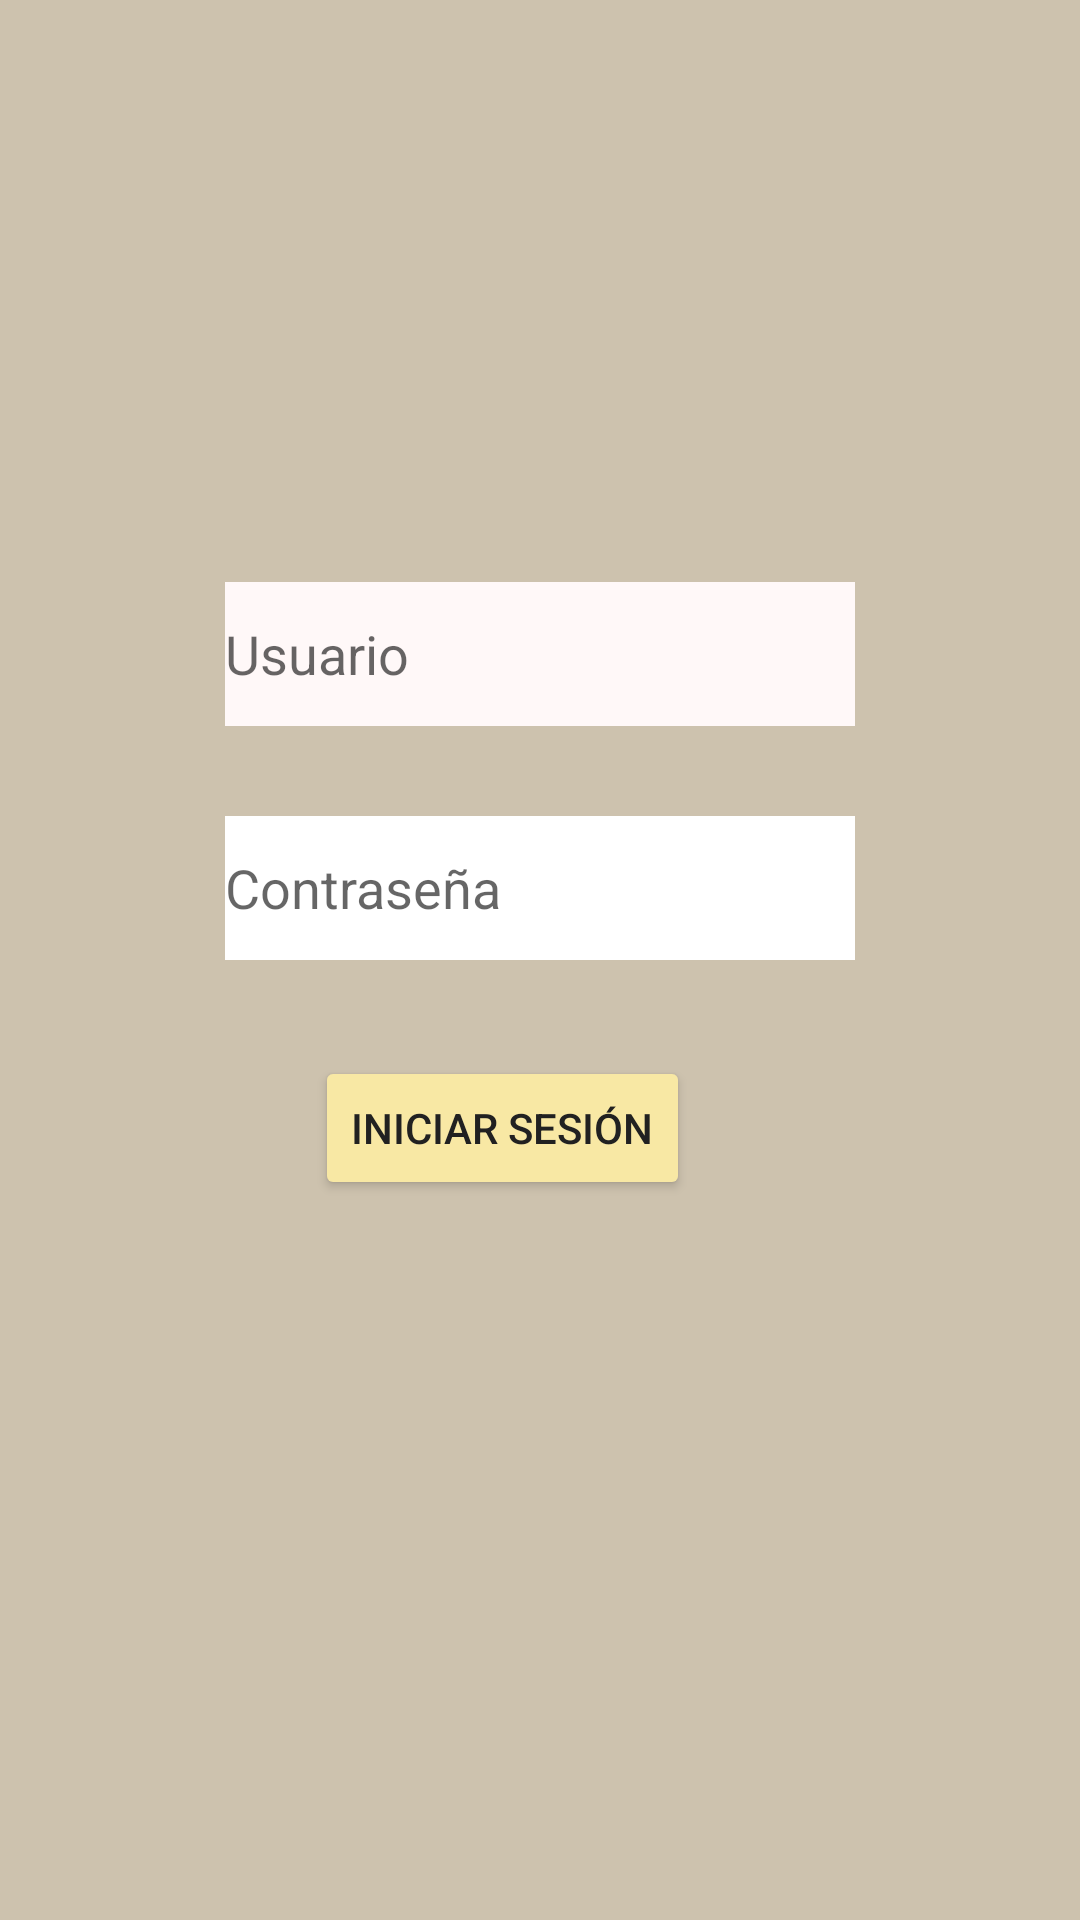

The Android layout XML behind this screen, and the referenced resources:
<!-- AndroidManifest.xml: application theme Theme.Dragonsquireapp -->
<!-- res/layout/activity_login.xml -->
<?xml version="1.0" encoding="utf-8"?>
<androidx.constraintlayout.widget.ConstraintLayout xmlns:android="http://schemas.android.com/apk/res/android"
    xmlns:app="http://schemas.android.com/apk/res-auto"
    xmlns:tools="http://schemas.android.com/tools"
    android:layout_width="match_parent"
    android:layout_height="match_parent"
    android:background="@color/background"

    tools:context=".LoginActivity">


    <EditText
        android:id="@+id/text_login_username"
        android:layout_width="wrap_content"
        android:layout_height="wrap_content"
        android:layout_marginTop="194dp"
        android:background="#FFF8F8"
        android:ems="10"
        android:hint="Usuario"
        android:inputType="textPersonName"
        android:minHeight="48dp"
        app:layout_constraintEnd_toEndOf="parent"
        app:layout_constraintStart_toStartOf="parent"
        app:layout_constraintTop_toTopOf="parent" />

    <Button
        android:id="@+id/btn_login"
        android:layout_width="wrap_content"
        android:layout_height="wrap_content"
        android:layout_marginStart="30dp"
        android:layout_marginTop="32dp"
        android:backgroundTint="@color/tan_accents"
        android:text="Iniciar Sesión"
        android:textColor="@color/primary_text"
        app:layout_constraintStart_toStartOf="@+id/text_login_password"
        app:layout_constraintTop_toBottomOf="@+id/text_login_password" />

    <EditText
        android:id="@+id/text_login_password"
        android:layout_width="wrap_content"
        android:layout_height="wrap_content"
        android:layout_marginTop="30dp"
        android:background="#FFFFFF"
        android:ems="10"
        android:hint="Contraseña"
        android:inputType="textPassword"
        android:minHeight="48dp"
        app:layout_constraintStart_toStartOf="@+id/text_login_username"
        app:layout_constraintTop_toBottomOf="@+id/text_login_username" />

</androidx.constraintlayout.widget.ConstraintLayout>
<!-- resources referenced by this layout -->
<resources>
  <color name="background">#CDC2AE</color>
  <color name="primary_text">#212121</color>
  <color name="tan_accents">#F8E8A4</color>
  <style name="Theme.Dragonsquireapp" parent="Theme.MaterialComponents.DayNight.DarkActionBar">
          
          <item name="colorPrimary">@color/purple_500</item>
          <item name="colorPrimaryVariant">@color/purple_700</item>
          <item name="colorOnPrimary">@color/white</item>
          
          <item name="colorSecondary">@color/teal_200</item>
          <item name="colorSecondaryVariant">@color/teal_700</item>
          <item name="colorOnSecondary">@color/black</item>
          
          <item name="android:statusBarColor">?attr/colorPrimaryVariant</item>
          
      </style>
  <color name="purple_500">#FF6200EE</color>
  <color name="purple_700">#FF3700B3</color>
  <color name="white">#FFFFFFFF</color>
  <color name="teal_200">#FF03DAC5</color>
  <color name="teal_700">#FF018786</color>
  <color name="black">#FF000000</color>
</resources>
